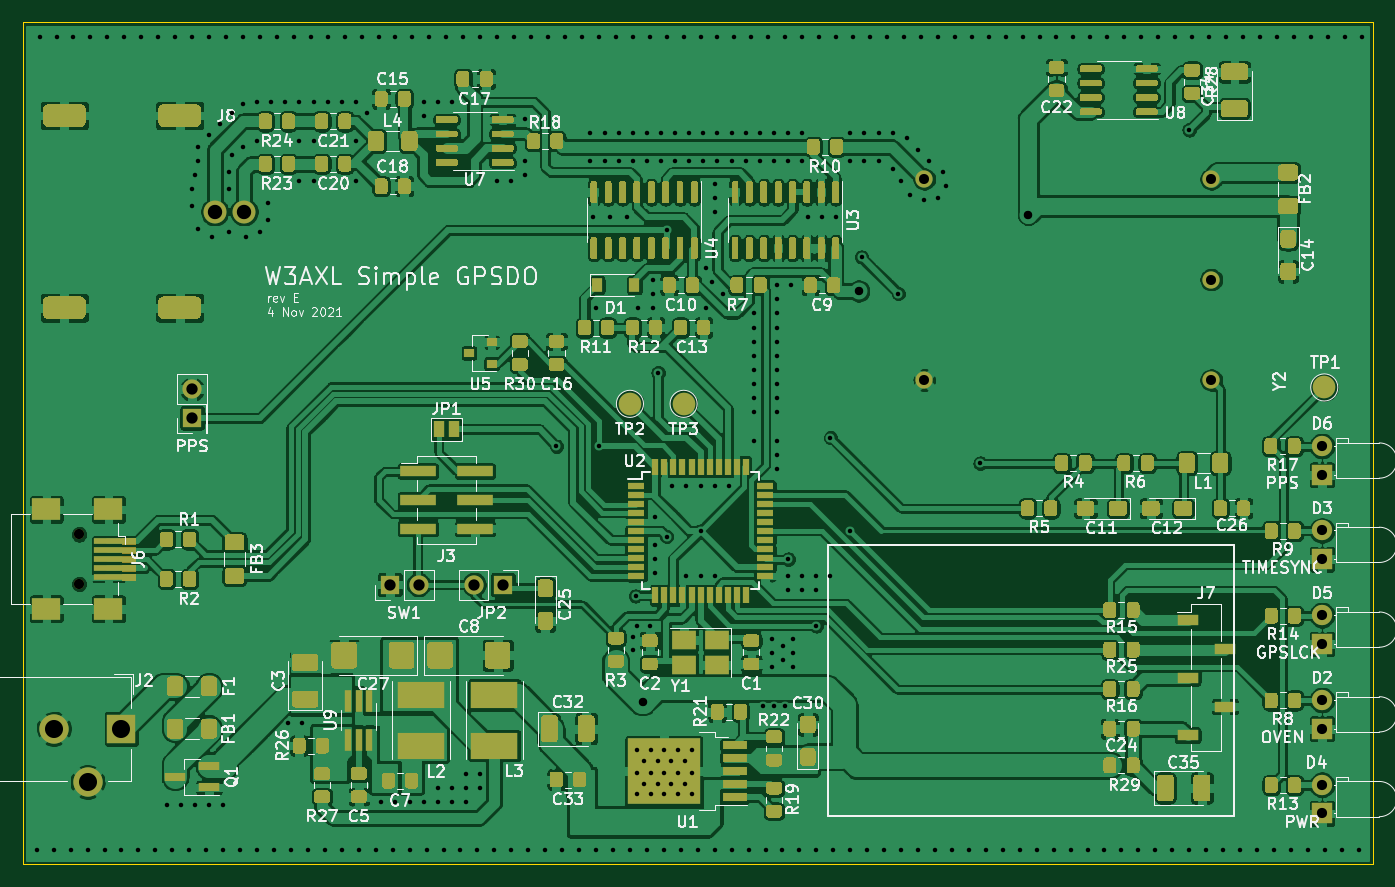
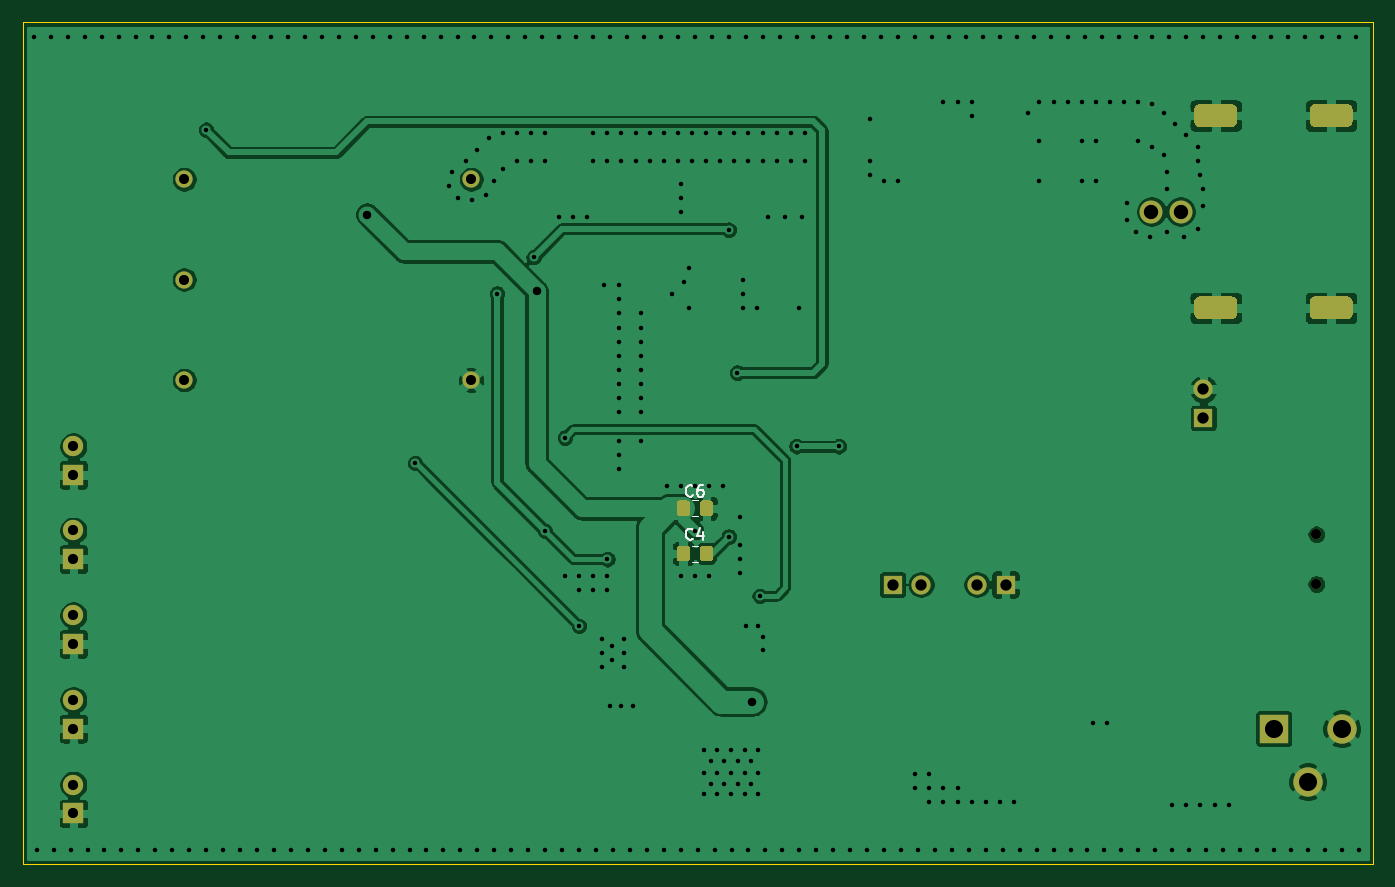
Circuit board: 9 layer files. Board 119.5 x 74.5 mm.
- bottom_copper: simple-gpsdo-B_Cu.gbr (133813 bytes)
- bottom_mask: simple-gpsdo-B_Mask.gbr (4428 bytes)
- bottom_silk: simple-gpsdo-B_SilkS.gbr (2301 bytes)
- outline: simple-gpsdo-Edge_Cuts.gbr (690 bytes)
- top_copper: simple-gpsdo-F_Cu.gbr (612465 bytes)
- top_mask: simple-gpsdo-F_Mask.gbr (67691 bytes)
- top_silk: simple-gpsdo-F_SilkS.gbr (108489 bytes)
- drill: simple-gpsdo-NPTH.drl (314 bytes)
- drill: simple-gpsdo-PTH.drl (7018 bytes)

=== bottom_copper: simple-gpsdo-B_Cu.gbr (133813 bytes, source omitted) ===
=== bottom_mask: simple-gpsdo-B_Mask.gbr ===
%TF.GenerationSoftware,KiCad,Pcbnew,(5.1.9)-1*%
%TF.CreationDate,2021-11-04T22:37:31-05:00*%
%TF.ProjectId,simple-gpsdo,73696d70-6c65-42d6-9770-73646f2e6b69,E*%
%TF.SameCoordinates,Original*%
%TF.FileFunction,Soldermask,Bot*%
%TF.FilePolarity,Negative*%
%FSLAX46Y46*%
G04 Gerber Fmt 4.6, Leading zero omitted, Abs format (unit mm)*
G04 Created by KiCad (PCBNEW (5.1.9)-1) date 2021-11-04 22:37:31*
%MOMM*%
%LPD*%
G01*
G04 APERTURE LIST*
%ADD10C,1.524000*%
%ADD11R,2.600000X2.600000*%
%ADD12C,2.600000*%
%ADD13C,2.032000*%
%ADD14R,1.700000X1.700000*%
%ADD15O,1.700000X1.700000*%
%ADD16C,1.800000*%
%ADD17R,1.800000X1.800000*%
%ADD18C,0.900000*%
G04 APERTURE END LIST*
D10*
%TO.C,Y2*%
X180200000Y-106640000D03*
X180200000Y-97750000D03*
X180200000Y-88860000D03*
X154800000Y-88860000D03*
X154800000Y-106640000D03*
%TD*%
%TO.C,C4*%
G36*
G01*
X136600000Y-121549999D02*
X136600000Y-122450001D01*
G75*
G02*
X136350001Y-122700000I-249999J0D01*
G01*
X135699999Y-122700000D01*
G75*
G02*
X135450000Y-122450001I0J249999D01*
G01*
X135450000Y-121549999D01*
G75*
G02*
X135699999Y-121300000I249999J0D01*
G01*
X136350001Y-121300000D01*
G75*
G02*
X136600000Y-121549999I0J-249999D01*
G01*
G37*
G36*
G01*
X134550000Y-121549999D02*
X134550000Y-122450001D01*
G75*
G02*
X134300001Y-122700000I-249999J0D01*
G01*
X133649999Y-122700000D01*
G75*
G02*
X133400000Y-122450001I0J249999D01*
G01*
X133400000Y-121549999D01*
G75*
G02*
X133649999Y-121300000I249999J0D01*
G01*
X134300001Y-121300000D01*
G75*
G02*
X134550000Y-121549999I0J-249999D01*
G01*
G37*
%TD*%
%TO.C,C6*%
G36*
G01*
X135450000Y-118450001D02*
X135450000Y-117549999D01*
G75*
G02*
X135699999Y-117300000I249999J0D01*
G01*
X136350001Y-117300000D01*
G75*
G02*
X136600000Y-117549999I0J-249999D01*
G01*
X136600000Y-118450001D01*
G75*
G02*
X136350001Y-118700000I-249999J0D01*
G01*
X135699999Y-118700000D01*
G75*
G02*
X135450000Y-118450001I0J249999D01*
G01*
G37*
G36*
G01*
X133400000Y-118450001D02*
X133400000Y-117549999D01*
G75*
G02*
X133649999Y-117300000I249999J0D01*
G01*
X134300001Y-117300000D01*
G75*
G02*
X134550000Y-117549999I0J-249999D01*
G01*
X134550000Y-118450001D01*
G75*
G02*
X134300001Y-118700000I-249999J0D01*
G01*
X133649999Y-118700000D01*
G75*
G02*
X133400000Y-118450001I0J249999D01*
G01*
G37*
%TD*%
D11*
%TO.C,J2*%
X83750000Y-137500000D03*
D12*
X77750000Y-137500000D03*
X80750000Y-142200000D03*
%TD*%
D13*
%TO.C,J8*%
X92000000Y-91750000D03*
X94590800Y-91750000D03*
G36*
G01*
X87504200Y-99243000D02*
X90298200Y-99243000D01*
G75*
G02*
X90806200Y-99751000I0J-508000D01*
G01*
X90806200Y-100767000D01*
G75*
G02*
X90298200Y-101275000I-508000J0D01*
G01*
X87504200Y-101275000D01*
G75*
G02*
X86996200Y-100767000I0J508000D01*
G01*
X86996200Y-99751000D01*
G75*
G02*
X87504200Y-99243000I508000J0D01*
G01*
G37*
G36*
G01*
X87504200Y-82225000D02*
X90298200Y-82225000D01*
G75*
G02*
X90806200Y-82733000I0J-508000D01*
G01*
X90806200Y-83749000D01*
G75*
G02*
X90298200Y-84257000I-508000J0D01*
G01*
X87504200Y-84257000D01*
G75*
G02*
X86996200Y-83749000I0J508000D01*
G01*
X86996200Y-82733000D01*
G75*
G02*
X87504200Y-82225000I508000J0D01*
G01*
G37*
G36*
G01*
X77293400Y-99243000D02*
X80087400Y-99243000D01*
G75*
G02*
X80595400Y-99751000I0J-508000D01*
G01*
X80595400Y-100767000D01*
G75*
G02*
X80087400Y-101275000I-508000J0D01*
G01*
X77293400Y-101275000D01*
G75*
G02*
X76785400Y-100767000I0J508000D01*
G01*
X76785400Y-99751000D01*
G75*
G02*
X77293400Y-99243000I508000J0D01*
G01*
G37*
G36*
G01*
X77293400Y-82225000D02*
X80087400Y-82225000D01*
G75*
G02*
X80595400Y-82733000I0J-508000D01*
G01*
X80595400Y-83749000D01*
G75*
G02*
X80087400Y-84257000I-508000J0D01*
G01*
X77293400Y-84257000D01*
G75*
G02*
X76785400Y-83749000I0J508000D01*
G01*
X76785400Y-82733000D01*
G75*
G02*
X77293400Y-82225000I508000J0D01*
G01*
G37*
%TD*%
D14*
%TO.C,JP2*%
X117500000Y-124750000D03*
D15*
X114960000Y-124750000D03*
%TD*%
D14*
%TO.C,J1*%
X90000000Y-110000000D03*
D15*
X90000000Y-107460000D03*
%TD*%
D16*
%TO.C,D2*%
X190000000Y-134960000D03*
D17*
X190000000Y-137500000D03*
%TD*%
%TO.C,D3*%
X190000000Y-122500000D03*
D16*
X190000000Y-119960000D03*
%TD*%
%TO.C,D4*%
X190000000Y-142460000D03*
D17*
X190000000Y-145000000D03*
%TD*%
%TO.C,D5*%
X190000000Y-130000000D03*
D16*
X190000000Y-127460000D03*
%TD*%
D18*
%TO.C,J6*%
X80000000Y-120300000D03*
X80000000Y-124700000D03*
%TD*%
D14*
%TO.C,SW1*%
X107500000Y-124750000D03*
D15*
X110040000Y-124750000D03*
%TD*%
D17*
%TO.C,D6*%
X190000000Y-115040000D03*
D16*
X190000000Y-112500000D03*
%TD*%
M02*

=== bottom_silk: simple-gpsdo-B_SilkS.gbr ===
%TF.GenerationSoftware,KiCad,Pcbnew,(5.1.9)-1*%
%TF.CreationDate,2021-11-04T22:37:31-05:00*%
%TF.ProjectId,simple-gpsdo,73696d70-6c65-42d6-9770-73646f2e6b69,E*%
%TF.SameCoordinates,Original*%
%TF.FileFunction,Legend,Bot*%
%TF.FilePolarity,Positive*%
%FSLAX46Y46*%
G04 Gerber Fmt 4.6, Leading zero omitted, Abs format (unit mm)*
G04 Created by KiCad (PCBNEW (5.1.9)-1) date 2021-11-04 22:37:31*
%MOMM*%
%LPD*%
G01*
G04 APERTURE LIST*
%ADD10C,0.120000*%
%ADD11C,0.150000*%
G04 APERTURE END LIST*
D10*
%TO.C,C4*%
X135261252Y-122710000D02*
X134738748Y-122710000D01*
X135261252Y-121290000D02*
X134738748Y-121290000D01*
%TO.C,C6*%
X134738748Y-118710000D02*
X135261252Y-118710000D01*
X134738748Y-117290000D02*
X135261252Y-117290000D01*
%TO.C,C4*%
D11*
X135166666Y-120707142D02*
X135214285Y-120754761D01*
X135357142Y-120802380D01*
X135452380Y-120802380D01*
X135595238Y-120754761D01*
X135690476Y-120659523D01*
X135738095Y-120564285D01*
X135785714Y-120373809D01*
X135785714Y-120230952D01*
X135738095Y-120040476D01*
X135690476Y-119945238D01*
X135595238Y-119850000D01*
X135452380Y-119802380D01*
X135357142Y-119802380D01*
X135214285Y-119850000D01*
X135166666Y-119897619D01*
X134309523Y-120135714D02*
X134309523Y-120802380D01*
X134547619Y-119754761D02*
X134785714Y-120469047D01*
X134166666Y-120469047D01*
%TO.C,C6*%
X135166666Y-116857142D02*
X135214285Y-116904761D01*
X135357142Y-116952380D01*
X135452380Y-116952380D01*
X135595238Y-116904761D01*
X135690476Y-116809523D01*
X135738095Y-116714285D01*
X135785714Y-116523809D01*
X135785714Y-116380952D01*
X135738095Y-116190476D01*
X135690476Y-116095238D01*
X135595238Y-116000000D01*
X135452380Y-115952380D01*
X135357142Y-115952380D01*
X135214285Y-116000000D01*
X135166666Y-116047619D01*
X134309523Y-115952380D02*
X134500000Y-115952380D01*
X134595238Y-116000000D01*
X134642857Y-116047619D01*
X134738095Y-116190476D01*
X134785714Y-116380952D01*
X134785714Y-116761904D01*
X134738095Y-116857142D01*
X134690476Y-116904761D01*
X134595238Y-116952380D01*
X134404761Y-116952380D01*
X134309523Y-116904761D01*
X134261904Y-116857142D01*
X134214285Y-116761904D01*
X134214285Y-116523809D01*
X134261904Y-116428571D01*
X134309523Y-116380952D01*
X134404761Y-116333333D01*
X134595238Y-116333333D01*
X134690476Y-116380952D01*
X134738095Y-116428571D01*
X134785714Y-116523809D01*
%TD*%
M02*

=== outline: simple-gpsdo-Edge_Cuts.gbr ===
%TF.GenerationSoftware,KiCad,Pcbnew,(5.1.9)-1*%
%TF.CreationDate,2021-11-04T22:37:31-05:00*%
%TF.ProjectId,simple-gpsdo,73696d70-6c65-42d6-9770-73646f2e6b69,E*%
%TF.SameCoordinates,Original*%
%TF.FileFunction,Profile,NP*%
%FSLAX46Y46*%
G04 Gerber Fmt 4.6, Leading zero omitted, Abs format (unit mm)*
G04 Created by KiCad (PCBNEW (5.1.9)-1) date 2021-11-04 22:37:31*
%MOMM*%
%LPD*%
G01*
G04 APERTURE LIST*
%TA.AperFunction,Profile*%
%ADD10C,0.050000*%
%TD*%
G04 APERTURE END LIST*
D10*
X75000000Y-149500000D02*
X75000000Y-75000000D01*
X194500000Y-149500000D02*
X75000000Y-149500000D01*
X194500000Y-75000000D02*
X194500000Y-149500000D01*
X75000000Y-75000000D02*
X194500000Y-75000000D01*
M02*

=== top_copper: simple-gpsdo-F_Cu.gbr (612465 bytes, source omitted) ===
=== top_mask: simple-gpsdo-F_Mask.gbr (67691 bytes, source omitted) ===
=== top_silk: simple-gpsdo-F_SilkS.gbr (108489 bytes, source omitted) ===
=== drill: simple-gpsdo-NPTH.drl ===
M48
; DRILL file {KiCad (5.1.9)-1} date 11/04/21 22:37:33
; FORMAT={-:-/ absolute / inch / decimal}
; #@! TF.CreationDate,2021-11-04T22:37:33-05:00
; #@! TF.GenerationSoftware,Kicad,Pcbnew,(5.1.9)-1
; #@! TF.FileFunction,NonPlated,1,2,NPTH
FMAT,2
INCH
T1C0.0354
%
G90
G05
T1
X3.1496Y-4.7362
X3.1496Y-4.9094
T0
M30

=== drill: simple-gpsdo-PTH.drl (7018 bytes, source omitted) ===
